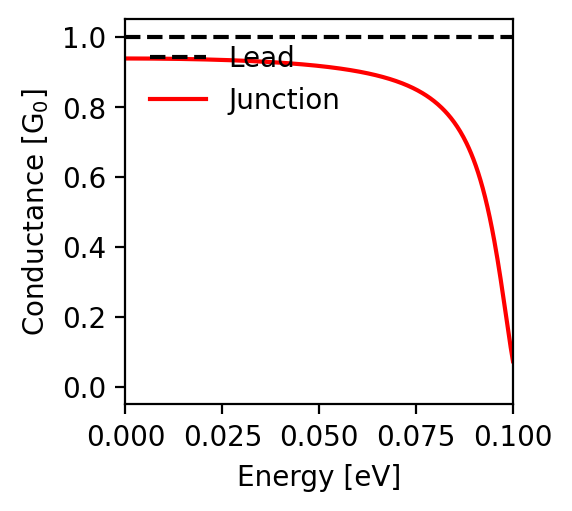

The table this chart was drawn from, first rows:
energy; conductance
-0.1; 0.074
-0.0998; 0.086
-0.0996; 0.1
-0.0994; 0.114
-0.0992; 0.128
-0.099; 0.143
-0.0988; 0.158
-0.0986; 0.173
-0.0984; 0.188
-0.0982; 0.204
-0.098; 0.219
-0.0978; 0.234
-0.0976; 0.25
-0.0974; 0.265
-0.0972; 0.28
-0.097; 0.295
-0.0968; 0.309
-0.0966; 0.323
-0.0964; 0.338
-0.0962; 0.351
-0.096; 0.365
-0.0958; 0.378
-0.0956; 0.391
-0.0954; 0.404
-0.0952; 0.416
-0.095; 0.428
-0.0948; 0.44
-0.0946; 0.452
-0.0944; 0.463
-0.0942; 0.474
-0.094; 0.484
-0.0938; 0.495
-0.0936; 0.505
-0.0934; 0.514
-0.0932; 0.524
-0.093; 0.533
-0.0928; 0.542
-0.0926; 0.551
-0.0924; 0.559
-0.0922; 0.568
-0.092; 0.576
-0.0918; 0.583
-0.0916; 0.591
-0.0914; 0.598
-0.0912; 0.606
-0.091; 0.612
-0.0908; 0.619
-0.0906; 0.626
-0.0904; 0.632
-0.0902; 0.638
-0.09; 0.644
-0.0898; 0.65
-0.0896; 0.656
-0.0894; 0.662
-0.0892; 0.667
-0.089; 0.672
-0.0888; 0.677
-0.0886; 0.682
-0.0884; 0.687
-0.0882; 0.692
... 941 more rows
